pico-8 play session: hold → + tap 🅾, after a click and taps of 🅾, ❎, 🅾+❎, 🅾 in the second before t = 0

[t = 4 s] hold → ~4s, tap 🅾 ~7×
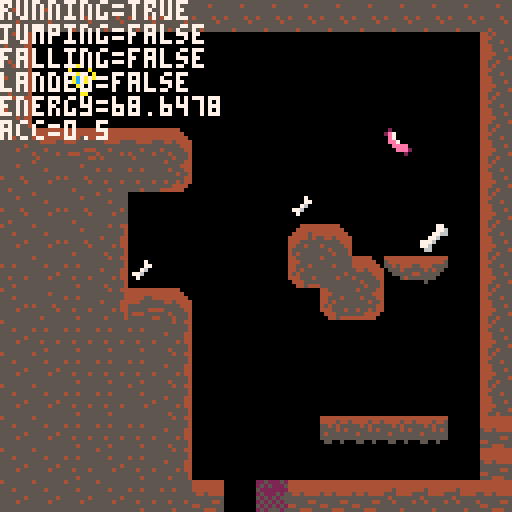

pico-8 cartridge
version 42
__lua__
--variables 
function _init()
	--poke(0x5f2c,3)
	player={
		sp=1,
		x=29,
		y=29,
		w=8,
		h=8,
		flp=false,
		dx=0,
		dy=0,
		max_dx=1.5,
		max_dy=2.5,
		acc=0.5,
		dec=0.7,
		boost=3,
		drop=3,
		anim=0,
		running=false,
		jumping=false,
		falling=false,
		landed=false,
		barreling=false,
		power=false,
		energy=100,
		score=0,
	}
	
	gravity=0.3
	friction=0.90
	depletion=0.005
end


-->8
--update and draw functions
function _update()
	player_update()
	player_animate()
	--simple camera
	--cam_x=player.x-64+(player.w/2)
	--camera(cam_x,0)
end

function _draw()
	cls()
	map(0,0)
	spr(player.sp,player.x,player.y,1,1,player.flp)
	print("running="..tostring(player.running),0,0,7)
	print("jumping="..tostring(player.jumping),0,6,7)
	print("falling="..tostring(player.falling),0,12,7)
	print("landed="..tostring(player.landed),0,18,7)
	print("energy="..tostring(player.energy),0,24,7)
	print("acc="..tostring(acc),0,30,7)
	
	--print("energy="..tostring(player.energy),0,24,7)
	--print("barreling="..tostring(player.barreling),0,30,7)
	
end
-->8
--collisions

function collide_map(obj,aim,flag)
	--obj = table needs x,y,w,h	
	--aim = left,right,up,down
	
	local x=obj.x local y=obj.y
	local w=obj.w local h=obj.h
		
	local x1=0 local y1=0
	local x2=0 local y2=0
	
	if aim=="left" then
		x1=x-1   y1=y
		x2=x					y2=y+h-1
	elseif aim=="right" then
		x1=x+w-1	y1=y
		x2=x+w			y2=y+h-1
	elseif aim=="up" then
		x1=x+2			y1=y-1
		x2=x+w-3	y2=y
	elseif aim=="down" then
		x1=x+2			y1=y+h
		x2=x+w-2	y2=y+h
	end
	
	--pixels to tiles
	x1/=8		y1/=8
	x2/=8		y2/=8
	
	if fget(mget(x1,y1),flag)
	or fget(mget(x1,y2),flag)
	or fget(mget(x2,y1),flag)
	or fget(mget(x2,y2),flag) then
		return true
	else
		return false
	end
	
end

--delete from any direction
function del_mapobj(obj,flag)
	collide=false
	local x1=0 local y1=0
	local x2=0 local y2=0
	x1=obj.x			x2=obj.x+obj.w
	y1=obj.y			y2=obj.y+obj.h
	
	--pixels to tiles
	x1/=8		y1/=8
	x2/=8		y2/=8
	
	if fget(mget(x1,y1),flag) then
		mset(flr(x1),flr(y1),0)
		collide=true
	end
	if fget(mget(x1,y2),flag) then
		mset(flr(x1),flr(y2),0)
		collide=true
	end
	if fget(mget(x2,y1),flag) then
		mset(flr(x2),flr(y1),0)
		collide=true
	end
	if fget(mget(x2,y2),flag) then
		mset(flr(x2),flr(y2),0)
		collide=true
	end
	return collide
end
-->8

--player update

function player_update()
	--physics
	player.dy+=gravity
	player.dx*=friction
	
	max_dy=player.max_dy
	max_dx=player.max_dx
	acc=player.acc 
	boost=player.boost
	
	if player.power then
		max_dy=9.5
		max_dx=2
		acc=2
		boost=4
	elseif player.barreling then
		max_dy=8.5
	end
	
	--controls
	if player.barreling then
		player.dx=0
	elseif btn(⬅️) then
		player.dx-=acc
		player.running=true
		player.flp=true
	elseif btn(➡️) then
		player.dx+=acc
		player.running=true
		player.flp=false
	else
		player.dx*=player.dec
	end

	--stop running
	if player.running
	and not btn(⬅️)
	and not btn(➡️)
	and player.landed then
		if player.dx < 0.01 then
			player.running=false
		end
	end
	
	--jump
	if btnp(⬆️)
	and player.landed then
		player.dy-=boost
		player.landed=false
		player.energy-=1
	end
	
	--barrel
	if btn(🅾️)
	and not player.landed then
		player.dy+=player.drop
		player.dx=0
		player.jumping=false
		player.falling=false
		player.barreling=true
	end
	
	if player.barreling then
		player.energy-=0.3
	end
	
	--check collision up and down
	if player.dy>0 then
		
		if not player.barreling then
			player.falling=true
		end
		player.landed=false
		player.jumping=false
		
		player.dy=limit_speed(player.dy,max_dy)
		
		if collide_map(player,"down",2) and player.barreling then
			flr1x=flr(player.x/8)
			flr2x=flr((player.x+player.w)/8)
			flry=flr((player.y+player.h)/8)
			if fget(mget(flr1x,flry),2) then
				mset(flr1x,flry,0) --destroy
			end
			if fget(mget(flr2x,flry),2) then
				mset(flr2x,flry,0) --destroy
			end	
		elseif collide_map(player,"down",0) then
			player.landed=true
			player.falling=false
			player.barreling=false
			player.dy=0
			player.y-=(player.y+player.h)%8
		end
	elseif player.dy<0 then
		player.jumping=true
		if collide_map(player,"up",1) then
			player.dy=0
		end
	end
	
	--check collision left and right
	if player.dx<0 then
	
		player.dx=limit_speed(player.dx,max_dx)
	
		if collide_map(player,"left",1) then
			player.dx=0
		end
	elseif player.dx>0 then
	
		player.dx=limit_speed(player.dx,max_dx)
		
		if collide_map(player,"right",1) then
			player.dx=0
		end
	end
	
	player.x+=player.dx
	player.y+=player.dy
	
	----item collisions----
	
	--bone
	if del_mapobj(player,3) then
		player.score+=5
	end
	
	--big bone
	if del_mapobj(player,4) then
		player.score+=15
	end
	
	--sausage :)
	if del_mapobj(player,5) then
		player.energy+=20
	end
	
	--powerup
	if del_mapobj(player,6) then
		player.power=true
	end
	
	--energy
	if not player.power then
		player.energy-=depletion
	end
	
end

function limit_speed(num,maximum)
	return mid(-maximum,num,maximum)
end
-->8
--player animation
function player_animate()
	offset=0
	if player.power then
		offset=16
	end

	if player.jumping then
		player.sp=6+offset
		if player.dy>1 then
			player.sp=7+offset
		end
	elseif player.falling then
		player.sp=7+offset
		if player.dy>1 then
			player.sp=8+offset
		end
	elseif player.barreling then
		player.sp=10+offset
	elseif player.running then
		if time()-player.anim>.12 then
			player.anim=time()
			if player.sp==4 or player.sp==4+offset then
				player.sp=3+offset
			else
				player.sp=4+offset
			end
		end
	else --idle
		if time()-player.anim>.3 then
			player.anim=time()
			if player.sp==1 or player.sp==1+offset then
				player.sp=2+offset
			else
				player.sp=1+offset
			end
		end
	end
end
__gfx__
00000000000000000000000000000000000000000000000000080800000000000000000000000000000080800080080000000000000000000000077000000000
0000000000000000000000000008080000000000000000000008c8c8000808000800000000000000080880800088080000007000000000000000077600000770
0070070000080800000808000008c8c80000000000080800000888880008c8c80888800000000000088888800088088000007700000070000000776600000776
000770000008c8c80008c8c880088888000808000008c8c800888800888888880888880000080800088888800088888000076000000077000007760000007766
000770000008888880088888088888008008c8c80008888800888880088888000888c8c800088888088c8c800888888007760000000760000777600000077600
00700700888888e0088888e008888800088888888888880008888000820002800828888808888888088c8c80088c8c8000700000077600000776000007776000
0000000008888800088888008200028008888000088888000080200000000000000808008888880000888800008c8c8000000000007000000066000007760000
00000000082088000820880000000000082080000820880000000000000000000000000008208800000880000008880000000000000000000000000000660000
000000000000000000000000000000000000000000000000000a0a000000000000000000000000000000a0a000a00a00000000000200000000aa000000000000
000000000000000000000000000a0a000000000000000000000acaca000a0a000a000000000000000a0aa0a000aa0a00020000002e7000000a0000a000000000
00000000000a0a00000a0a00000acaca00000000000a0a00000aaaaa000acaca0aaaa000000000000aaaaaa000aa0aa02e7000000e700000000aa00a00000000
00000000000acaca000acacaa00aaaaa000a0a00000acaca00aaaa00aaaaaaaa0aaaaa00000a0a000aaaaaa000aaaaa00e7000000ee7000000ac7a0a00000000
00000000000aaaaaa00aaaaa0aaaaa00a00acaca000aaaaa00aaaaa00aaaaa000aaacaca000aaaaa0aacaca00aaaaaa00ee7000000eeee00a0acca0000000000
00000000aaaaaae00aaaaae00aaaaa000aaaaaaaaaaaaa000aaaa000a90009a00a9aaaaa0aaaaaaa0aacaca00aacaca000eeee00000eee20a00aa00000000000
000000000aaaaa000aaaaa00a90009a00aaaa0000aaaaa0000a0900000000000000a0a00aaaaaa0000aaaa0000acaca0000eee20000002000a0000a000000000
000000000a90aa000a90aa00000000000a90a0000a90aa000000000000000000000000000a90aa00000aa000000aaa0000000200000000000000aa0000000000
00000000000000000000000000000000000000000000000000000000000000000000000000000000000000000000000000000000000000000000000000000000
00000000000000000000000000000000000000000000000000000000000000000000000000000000000000000000000000000000000000000000000000000000
00000000000000000000000000000000000000000000000000000000000000000000000000000000000000000000000000000000000000000000000000000000
00000000000000000000000000000000000000000000000000000000000000000000000000000000000000000000000000000000000000000000000000000000
00000000000000000000000000000000000000000000000000000000000000000000000000000000000000000000000000000000000000000000000000000000
00000000000000000000000000000000000000000000000000000000000000000000000000000000000000000000000000000000000000000000000000000000
00000000000000000000000000000000000000000000000000000000000000000000000000000000000000000000000000000000000000000000000000000000
00000000000000000000000000000000000000000000000000000000000000000000000000000000000000000000000000000000000000000000000000000000
00000000000000000000000000000000000000000000000000000000000000000000000000000000000000000000000000000000000000000000000000000000
00000000000000000000000000000000000000000000000000000000000000000000000000000000000000000000000000000000000000000000000000000000
00000000000000000000000000000000000000000000000000000000000000000000000000000000000000000000000000000000000000000000000000000000
00000000000000000000000000000000000000000000000000000000000000000000000000000000000000000000000000000000000000000000000000000000
00000000000000000000000000000000000000000000000000000000000000000000000000000000000000000000000000000000000000000000000000000000
00000000000000000000000000000000000000000000000000000000000000000000000000000000000000000000000000000000000000000000000000000000
00000000000000000000000000000000000000000000000000000000000000000000000000000000000000000000000000000000000000000000000000000000
00000000000000000000000000000000000000000000000000000000000000000000000000000000000000000000000000000000000000000000000000000000
44444444444444440004444444444000444444444444444444455555555455440000000000000000000000000000000000000000000000000000000000000000
44444444444444440044444444444400444444444444444444555555555555540000000000000000000000000000000000000000000000000000000000000000
44444444445444440444454444444440444444444444554444455455555555540000000000000000000000000000000000000000000000000000000000000000
55444455555444454444454554454444544544444445555544455554545555440000000000000000000000000000000000000000000000000000000000000000
55555555545555554445555555555444555555555555555544555555555555440000000000000000000000000000000000000000000000000000000000000000
55545555554555544455455545555544555554455555544444545555555545440000000000000000000000000000000000000000000000000000000000000000
45555545555555554555555555455554445555555444555544455555555555540000000000000000000000000000000000000000000000000000000000000000
54555555555545554545555555545554555444555555554444455545554555540000000000000000000000000000000000000000000000000000000000000000
45555555555555555555555555554555554445555555444444545555555555440000000000000000000000000000000000000000000000000000000000000000
55555555555555555555455555555555555555555555554544455555455554440000000000000000000000000000000000000000000000000000000000000000
55545555455455555555555554559a55555554444455554544555455555555440000000000000000000000000000000000000000000000000000000000000000
55555555555555555555555555559955444555555555555544455555555555440000000000000000000000000000000000000000000000000000000000000000
55555545555555554555545555555555545555555555444544455545554554440000000000000000000000000000000000000000000000000000000000000000
55554555554555455555554555455554555555555555555544445555555554440000000000000000000000000000000000000000000000000000000000000000
55555555555555555555555555555555544455445555554444455554555454440000000000000000000000000000000000000000000000000000000000000000
55555555555455555545555555555555555555555444555544554555455555440000000000000000000000000000000000000000000000000000000000000000
55455555545555554455555554555544555577445555554422525222225222520000000000000000000000000000000000000000000000000000000000000000
555555555555555444455555555554445555775555b7755522252225252522250000000000000000000000000000000000000000000000000000000000000000
555457555557554544555455554555444447777653bbb35552522252522222220000000000000000000000000000000000000000000000000000000000000000
4555577555775555445455555555455455777666553b355525222525252225250000000000000000000000000000000000000000000000000000000000000000
55557655455675554545555555555544777765555553555452525252525252550000000000000000000000000000000000000000000000000000000000000000
55776555555567754445554554554544777655554455555555255525252525250000000000000000000000000000000000000000000000000000000000000000
55575555554557550444555555544440556655445555445552525252525252520000000000000000000000000000000000000000000000000000000000000000
55555545555555550044544444444400556655555555555525255525252555250000000000000000000000000000000000000000000000000000000000000000
44444444444444444444444444444444000000000000000052525252525252550000000000000000000000000000000000000000000000000000000000000000
44445445454444454444444554444444000000000000000025252225252522250000000000000000000000000000000000000000000000000000000000000000
55454555545544555444555555454445000000000000000052522252225252520000000000000000000000000000000000000000000000000000000000000000
55554545555555545545455005554555000000000000000025252555222525250000000000000000000000000000000000000000000000000000000000000000
54555555555545554555550000555554000000000000000052525252525255520000000000000000000000000000000000000000000000000000000000000000
55555555550555555555500000005455000000000000000025222525252525550000000000000000000000000000000000000000000000000000000000000000
05500500000005000050000000000000000000000000000055525252555255520000000000000000000000000000000000000000000000000000000000000000
00000000000000000000000000000000000000000000000025222525252525250000000000000000000000000000000000000000000000000000000000000000
__gff__
0001010000010000000000000808100000010100000100000000000020204000000000000000000000000000000000000000000000000000000000000000000003030303030303030000000000000000030303030303030300000000000000000303030303030707000000000000000001010101000007070000000000000000
0000000000000000000000000000000000000000000000000000000000000000000000000000000000000000000000000000000000000000000000000000000000000000000000000000000000000000000000000000000000000000000000000000000000000000000000000000000000000000000000000000000000000000
__map__
5050525252525252525252525252525200000000000000000000000000000000000000000000000000000000000000000000000000000000000000000000000000000000000000000000000000000000000000000000000000000000000000000000000000000000000000000000000000000000000000000000000000000000
4748484849000000000000000000005600000000000000000000000000000000000000000000000000000000000000000000000000000000000000000000000000000000000000000000000000000000000000000000000000000000000000000000000000000000000000000000000000000000000000000000000000000000
47341e5859000000000000000000005600000000000000000000000000000000000000000000000000000000000000000000000000000000000000000000000000000000000000000000000000000000000000000000000000000000000000000000000000000000000000000000000000000000000000000000000000000000
4749484969000000000000000000005600000000000000000000000000000000000000000000000000000000000000000000000000000000000000000000000000000000000000000000000000000000000000000000000000000000000000000000000000000000000000000000000000000000000000000000000000000000
5040454040430000000000001d00005600000000000000000000000000000000000000000000000000000000000000000000000000000000000000000000000000000000000000000000000000000000000000000000000000000000000000000000000000000000000000000000000000000000000000000000000000000000
5250525151630000000000000000005600000000000000000000000000000000000000000000000000000000000000000000000000000000000000000000000000000000000000000000000000000000000000000000000000000000000000000000000000000000000000000000000000000000000000000000000000000000
5250525000000000000c00000000005600000000000000000000000000000000000000000000000000000000000000000000000000000000000000000000000000000000000000000000000000000000000000000000000000000000000000000000000000000000000000000000000000000000000000000000000000000000
505052470000000000424300000e005600000000000000000000000000000000000000000000000000000000000000000000000000000000000000000000000000000000000000000000000000000000000000000000000000000000000000000000000000000000000000000000000000000000000000000000000000000000
515051470c000000006250437372005673720000007370720000007372000000707000000000000000000000000000000000000000000000000000000000000000000000000000000000000000000000000000000000000000000000000000000000000000000000000000000000000000000000000000000000000000000000
5052514745430000000062630000005600000000000000000000000000000000000000000000000000000000000000000000000000000000000000000000000000000000000000000000000000000000000000000000000000000000000000000000000000000000000000000000000000000000000000000000000000000000
5051515151470000000000000000005600000000000000000000000000000000000000000000000000000000000000000000000000000000000000000000000000000000000000000000000000000000000000000000000000000000000000000000000000000000000000000000000000000000000000000000000000000000
5050515151470000000000000000005600000000000000000000000000000000000000000000000000000000000000000000000000000000000000000000000000000000000000000000000000000000000000000000000000000000000000000000000000000000000000000000000000000000000000000000000000000000
5050515150470000000000000000005600000000000000000000000000000000000000000000000000000000000000000000000000000000000000000000000000000000000000000000000000000000000000000000000000000000000000000000000000000000000000000000000000000000000000000000000000000000
5050515151470000000070707070004470700000007070707000700000707070000000000000000000000000000000000000000000000000000000000000000000000000000000000000000000000000000000000000000000000000000000000000000000000000000000000000000000000000000000000000000000000000
5050515051470000000000000000004400000000000000000000000000000000000000000000000000000000000000000000000000000000000000000000000000000000000000000000000000000000000000000000000000000000000000000000000000000000000000000000000000000000000000000000000000000000
5050505051514466674444444141414441414141414141414141414141410000000000000000000000000000000000000000000000000000000000000000000000000000000000000000000000000000000000000000000000000000000000000000000000000000000000000000000000000000000000000000000000000000
0000000000000076770000000000000000000000000000000000000000000000000000000000000000000000000000000000000000000000000000000000000000000000000000000000000000000000000000000000000000000000000000000000000000000000000000000000000000000000000000000000000000000000
